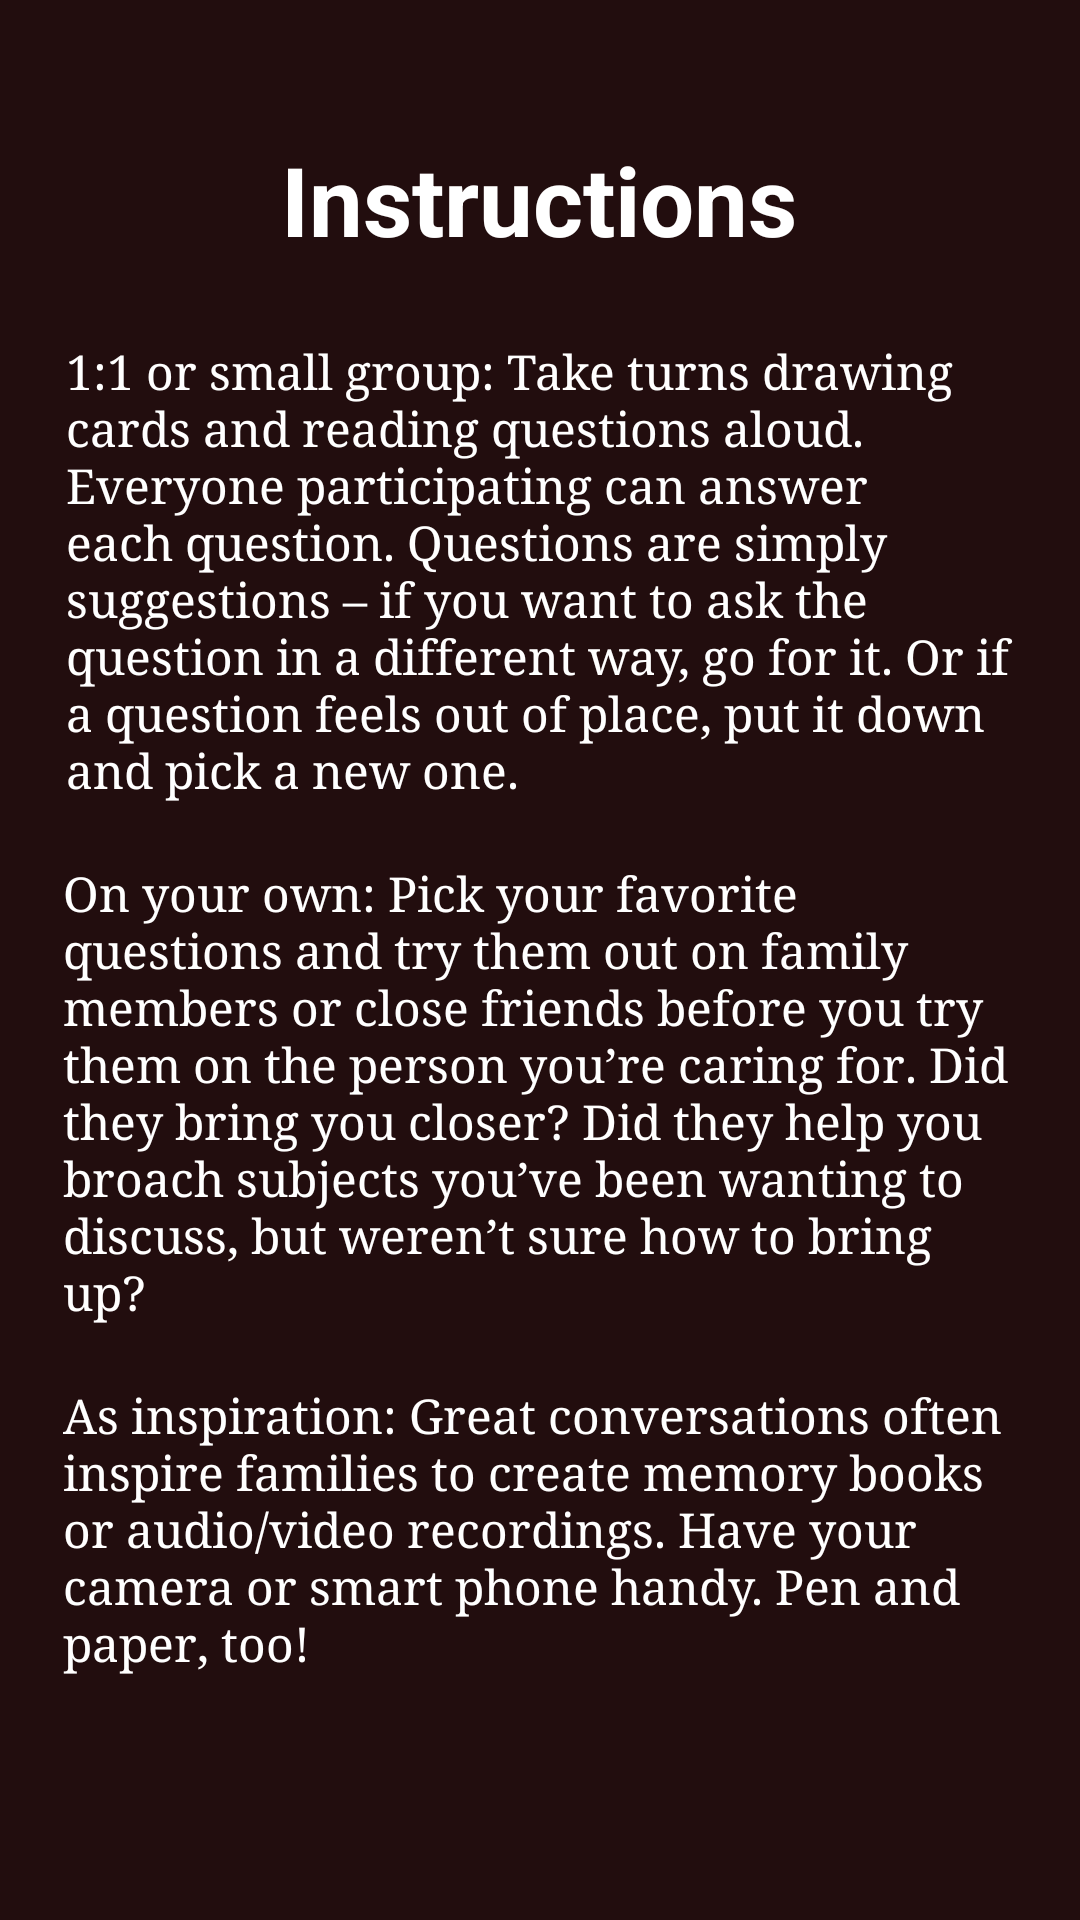

Write the Android layout XML for this screen, with the resource values it uses.
<!-- AndroidManifest.xml: application theme AppTheme -->
<!-- res/layout/activity_instructions1.xml -->
<?xml version="1.0" encoding="utf-8"?>
<androidx.constraintlayout.widget.ConstraintLayout xmlns:android="http://schemas.android.com/apk/res/android"
    xmlns:app="http://schemas.android.com/apk/res-auto"
    xmlns:tools="http://schemas.android.com/tools"
    android:layout_width="match_parent"
    android:layout_height="match_parent"
    android:background="#220D0E"
    tools:context=".instructions1">

    <TextView
        android:id="@+id/textView5"
        android:layout_width="350dp"
        android:layout_height="wrap_content"
        android:layout_marginStart="20dp"
        android:layout_marginLeft="20dp"
        android:layout_marginTop="15dp"
        android:layout_marginEnd="20dp"
        android:layout_marginRight="20dp"
        android:paddingLeft="16dp"
        android:paddingTop="10dp"
        android:paddingRight="16dp"
        android:paddingBottom="10dp"
        android:text="1:1 or small group: Take turns drawing cards and reading questions aloud. Everyone participating can answer each question. Questions are simply suggestions – if you want to ask the question in a different way, go for it. Or if a question feels out of place, put it down and pick a new one."
        android:textColor="@android:color/white"
        android:textSize="16sp"
        app:fontFamily="serif"
        app:layout_constraintEnd_toEndOf="parent"
        app:layout_constraintHorizontal_bias="0.476"
        app:layout_constraintStart_toStartOf="parent"
        app:layout_constraintTop_toBottomOf="@+id/textView18" />

    <TextView
        android:id="@+id/textView6"
        android:layout_width="350dp"
        android:layout_height="wrap_content"
        android:layout_marginStart="20dp"
        android:layout_marginLeft="20dp"
        android:layout_marginEnd="20dp"
        android:layout_marginRight="20dp"
        android:paddingLeft="16dp"
        android:paddingTop="10dp"
        android:paddingRight="16dp"
        android:paddingBottom="10dp"
        android:text="On your own: Pick your favorite questions and try them out on family members or close friends before you try them on the person you’re caring for. Did they bring you closer? Did they help you broach subjects you’ve been wanting to discuss, but weren’t sure how to bring up? "
        android:textColor="@android:color/white"
        android:textSize="16sp"
        app:fontFamily="serif"
        app:layout_constraintEnd_toEndOf="parent"
        app:layout_constraintStart_toStartOf="parent"
        app:layout_constraintTop_toBottomOf="@+id/textView5" />

    <TextView
        android:id="@+id/textView7"
        android:layout_width="350dp"
        android:layout_height="wrap_content"
        android:layout_marginStart="20dp"
        android:layout_marginLeft="20dp"
        android:layout_marginEnd="20dp"
        android:layout_marginRight="20dp"
        android:paddingLeft="16dp"
        android:paddingTop="10dp"
        android:paddingRight="16dp"
        android:paddingBottom="10dp"
        android:text="As inspiration: Great conversations often inspire families to create memory books or audio/video recordings. Have your camera or smart phone handy. Pen and paper, too!"
        android:textColor="@android:color/white"
        android:textSize="16sp"
        app:fontFamily="serif"
        app:layout_constraintEnd_toEndOf="parent"
        app:layout_constraintStart_toStartOf="parent"
        app:layout_constraintTop_toBottomOf="@+id/textView6" />

    <TextView
        android:id="@+id/textView18"
        android:layout_width="wrap_content"
        android:layout_height="wrap_content"
        android:layout_marginStart="119dp"
        android:layout_marginLeft="119dp"
        android:layout_marginTop="45dp"
        android:layout_marginEnd="120dp"
        android:layout_marginRight="120dp"
        android:text="Instructions"
        android:textColor="@android:color/white"
        android:textSize="32sp"
        android:textStyle="bold"
        app:layout_constraintEnd_toEndOf="parent"
        app:layout_constraintStart_toStartOf="parent"
        app:layout_constraintTop_toTopOf="parent" />
</androidx.constraintlayout.widget.ConstraintLayout>
<!-- resources referenced by this layout -->
<resources>
  <style name="AppTheme" parent="Theme.AppCompat.Light.DarkActionBar">
          
          <item name="colorPrimary">@color/colorPrimary</item>
          <item name="colorPrimaryDark">@color/colorPrimaryDark</item>
          <item name="colorAccent">@color/colorAccent</item>
          <item name="windowNoTitle">true</item>
          <item name="windowActionBar">false</item>
          <item name="android:statusBarColor">#150809</item>
      </style>
  <!-- not gathered from this repository: default colours our renderer supplied (Android Studio template values) -->
  <color name="colorPrimary">#FF6200EE</color>
  <color name="colorPrimaryDark">#FF3700B3</color>
  <color name="colorAccent">#FF03DAC5</color>
</resources>
